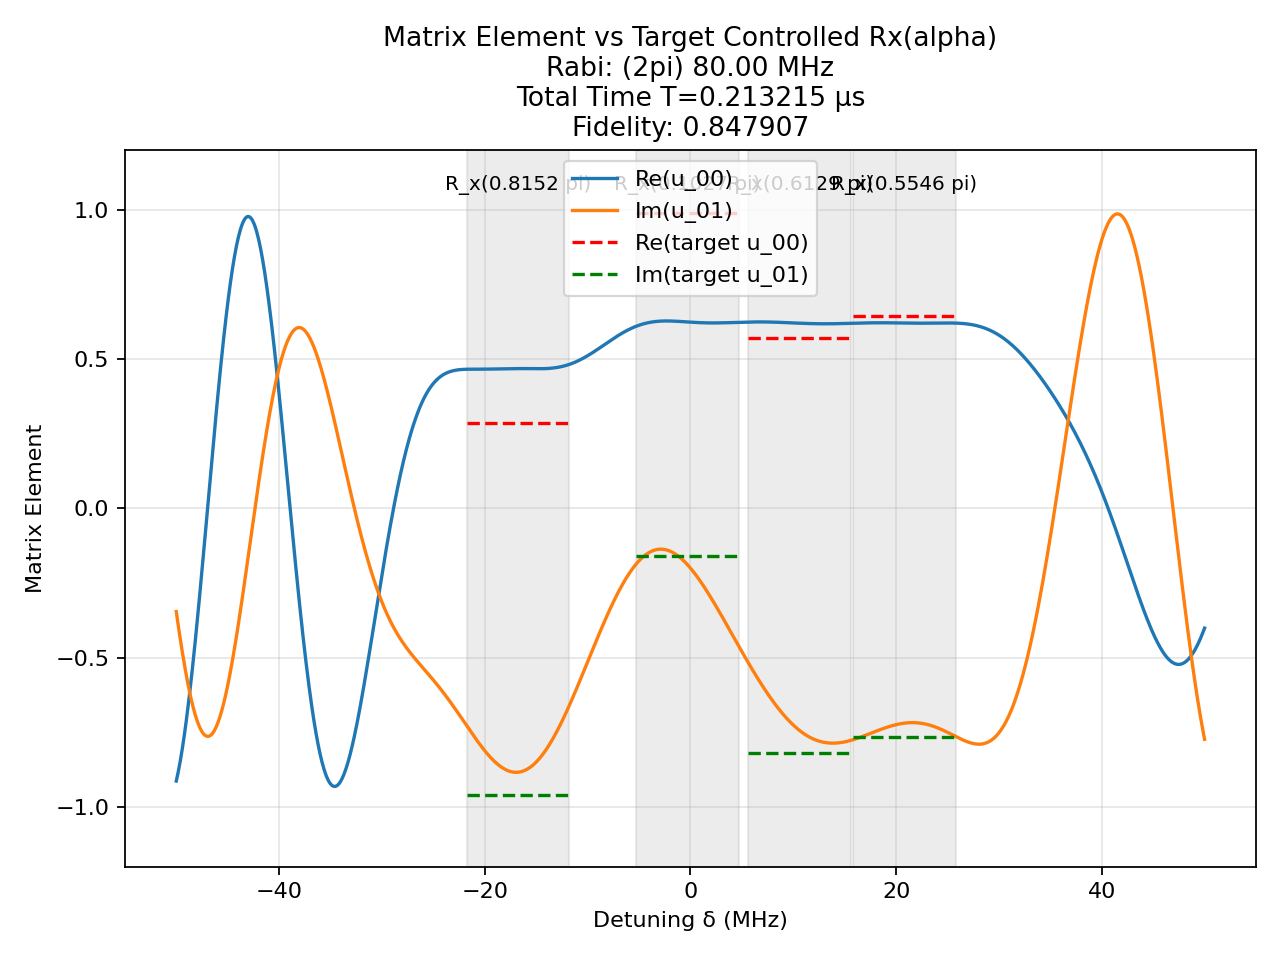

Source data for this figure (header and first rows):
t (us), H_x (2pi MHz), H_z (2pi MHz)
0.0004418, 80.0, 0.0
0.0025, 0.0, 50.0
0.002958, 80.0, 0.0
0.0025, 0.0, 50.0
0.00373, -80.0, 0.0
0.0025, 0.0, 50.0
0.0002675, -80.0, 0.0
0.0025, 0.0, 50.0
0.000658, 80.0, 0.0
0.0025, 0.0, 50.0
0.001419, -80.0, 0.0
0.0025, 0.0, 50.0
0.0005453, -80.0, 0.0
0.0025, 0.0, 50.0
0.002289, -80.0, 0.0
0.0025, 0.0, 50.0
0.0008713, 80.0, 0.0
0.0025, 0.0, 50.0
0.0002697, 80.0, 0.0
0.0025, 0.0, 50.0
0.001835, -80.0, 0.0
0.0025, 0.0, 50.0
0.000365, 80.0, 0.0
0.0025, 0.0, 50.0
0.001989, -80.0, 0.0
0.0025, 0.0, 50.0
0.003036, -80.0, 0.0
0.0025, 0.0, 50.0
0.003046, 80.0, 0.0
0.0025, 0.0, 50.0
0.000385, 80.0, 0.0
0.0025, 0.0, 50.0
0.001334, -80.0, 0.0
0.0025, 0.0, 50.0
1.668454083445055e-05, -80.0, 0.0
0.0025, 0.0, 50.0
0.001513, -80.0, 0.0
0.0025, 0.0, 50.0
0.0007387, -80.0, 0.0
0.0025, 0.0, 50.0
0.001693, -80.0, 0.0
0.0025, 0.0, 50.0
0.001443, 80.0, 0.0
0.0025, 0.0, 50.0
0.001665, 80.0, 0.0
0.0025, 0.0, 50.0
0.004919, -80.0, 0.0
0.0025, 0.0, 50.0
0.002924, -80.0, 0.0
0.0025, 0.0, 50.0
0.002527, 80.0, 0.0
0.0025, 0.0, 50.0
0.002659, 80.0, 0.0
0.0025, 0.0, 50.0
0.00244, -80.0, 0.0
0.0025, 0.0, 50.0
0.0003803, 80.0, 0.0
0.0025, 0.0, 50.0
0.004444, -80.0, 0.0
0.0025, 0.0, 50.0
... 41 more rows
